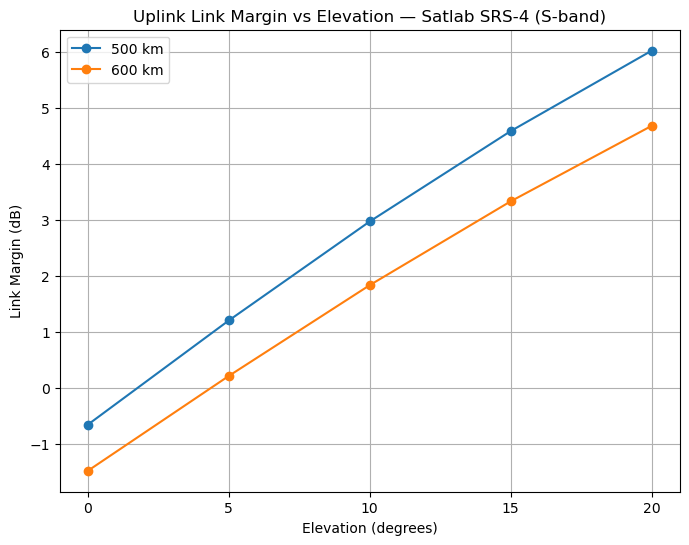

Data behind this chart, as committed beside it:
orbit_altitude_km, elevation_deg, frequency_ghz, slant_range_km, fspl_db, propagation_losses_db, total_path_loss_db, eirp_dbw, rx_gain_dbi, rx_interconnect_db, rx_rolloff_db, rx_other_overall_db, p_iso_dbm, p_rx_dbm, rx_sensitivity_dbm, link_margin_db
500.0, 0.0, 2.067, 2573, 167, 4.0, 171, 44.52, 7.0, -3.7, 6.0, 2.0, -96.45, -101.1, -100.5, -0.6481
500.0, 5.0, 2.067, 2077, 165.1, 4.0, 169.1, 44.52, 7.0, -3.7, 6.0, 2.0, -94.59, -99.29, -100.5, 1.212
500.0, 10.0, 2.067, 1695, 163.3, 4.0, 167.3, 44.52, 7.0, -3.7, 6.0, 2.0, -92.82, -97.52, -100.5, 2.98
500.0, 15.0, 2.067, 1407, 161.7, 4.0, 165.7, 44.52, 7.0, -3.7, 6.0, 2.0, -91.21, -95.91, -100.5, 4.594
500.0, 20.0, 2.067, 1193, 160.3, 4.0, 164.3, 44.52, 7.0, -3.7, 6.0, 2.0, -89.77, -94.47, -100.5, 6.03
600.0, 0.0, 2.067, 2829, 167.8, 4.0, 171.8, 44.52, 7.0, -3.7, 6.0, 2.0, -97.27, -102, -100.5, -1.473
600.0, 5.0, 2.067, 2328, 166.1, 4.0, 170.1, 44.52, 7.0, -3.7, 6.0, 2.0, -95.58, -100.3, -100.5, 0.2213
600.0, 10.0, 2.067, 1932, 164.5, 4.0, 168.5, 44.52, 7.0, -3.7, 6.0, 2.0, -93.96, -98.66, -100.5, 1.843
600.0, 15.0, 2.067, 1626, 163, 4.0, 167, 44.52, 7.0, -3.7, 6.0, 2.0, -92.46, -97.16, -100.5, 3.34
600.0, 20.0, 2.067, 1392, 161.6, 4.0, 165.6, 44.52, 7.0, -3.7, 6.0, 2.0, -91.11, -95.81, -100.5, 4.687
